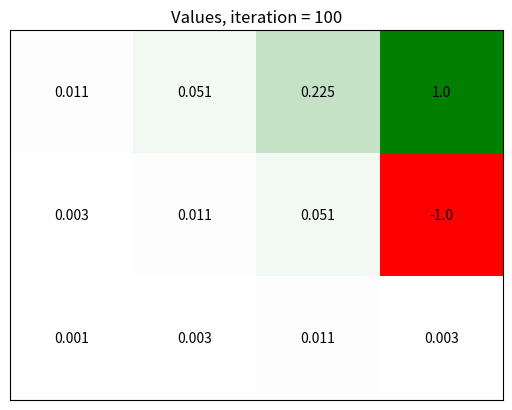

This figure's Python source:
import numpy as np
import matplotlib.pyplot as plt
from  matplotlib.colors import LinearSegmentedColormap

class value_iteration:
    def __init__(self, ROWS=3, COLS=4, 
                 rewards={(4, 3): 1, (4, 2): -1},
                 actions=[(0, 1), (0, -1), (1, 0), (-1, 0)], 
                 gamma=0.9, H=100,
                 exceptions=[(2, 2)]):
        self.ROWS = ROWS
        self.COLS = COLS
        self.rewards = rewards
        self.actions = actions
        self.transition_prob = 1/len(actions)
        self.gamma = gamma
        self.H = H
        self.exceptions = [(ex[0]-1, ex[1]-1) for ex in exceptions]
        self.values = []

    def iterate(self):
        # initialize the value function
        v = np.zeros((self.COLS,self.ROWS))
        self.values.append(v)

        # iteratate k = 1, ..., H
        for iter in range(1, self.H+1):
            _v = np.zeros((self.COLS,self.ROWS))
            for i in range(self.COLS):
                for j in range(self.ROWS):
                    value = 0
                    if (i+1,j+1) not in self.rewards.keys():
                        max_value = -10000
                        for action in self.actions:
                            next_state = (i + action[0], j + action[1])
                            if next_state[0] < 0 or next_state[0] >= self.COLS or next_state[1] < 0 or next_state[1] >= self.ROWS or next_state in self.exceptions:
                                next_state = (i, j)
                            value = self.transition_prob * self.gamma * v[next_state[0], next_state[1]]
                            max_value = max(value, max_value)
                        _v[i,j] = max_value
                    else: _v[i,j] = self.rewards[(i+1,j+1)]
            v = _v
            self.values.append(v)

    def plot_matrix(self, iter=-1, show=True):
        matrix_rotated = np.rot90(self.values[iter], 1)
        for i in range(self.ROWS):
            for j in range(self.COLS):
                plt.text(j, i, round(matrix_rotated[i, j], 3), ha='center', va='center')
        cmap=LinearSegmentedColormap.from_list('rg',["r", 'w', "g"], N=256) 
        plt.imshow(matrix_rotated, cmap=cmap, interpolation='nearest', vmin=-1, vmax=1)
        if iter < 0: plt.title('Values, iteration = '+ str(self.H))
        else: plt.title('Values, iteration = '+ str(iter))
        plt.xticks([])
        plt.yticks([])
        if show: plt.show()

vi = value_iteration()
vi.iterate()
vi.plot_matrix()